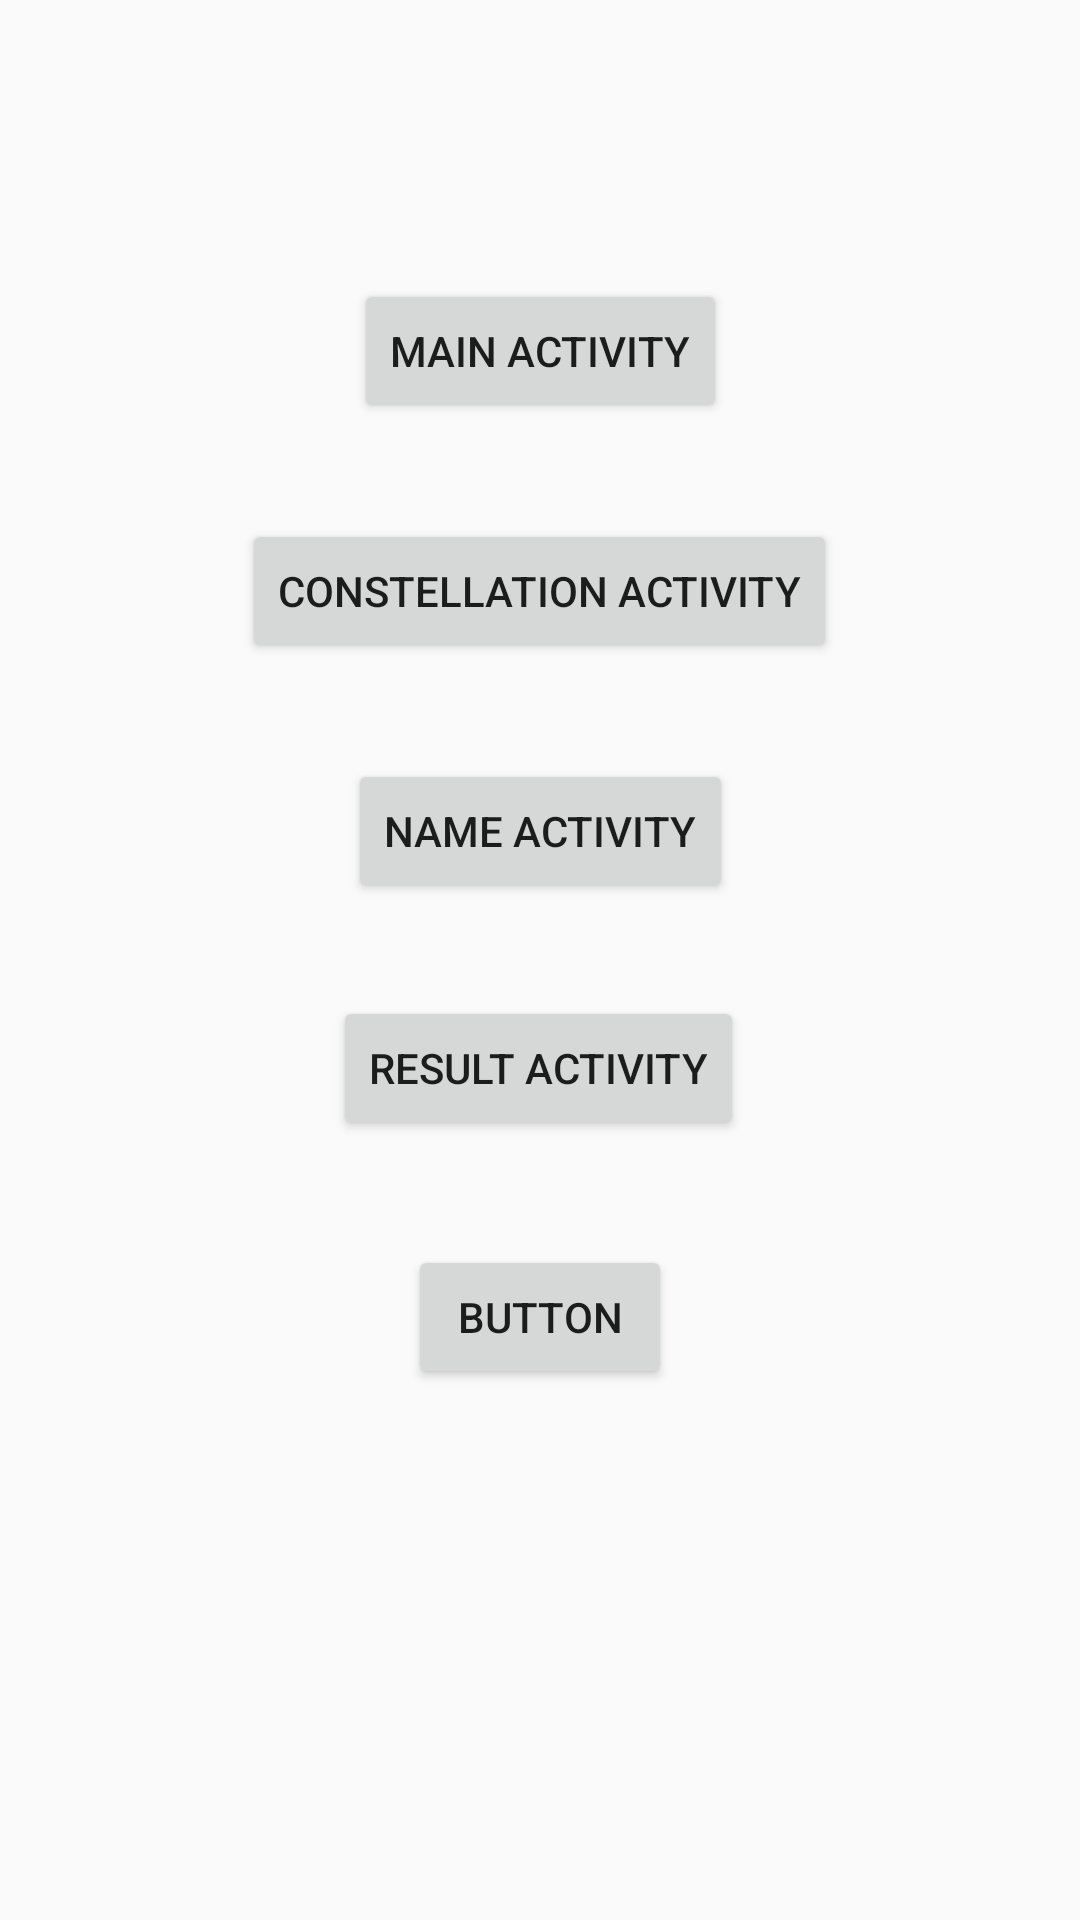

Produce the Android XML layout that renders to this screen, including the resource entries it uses.
<!-- AndroidManifest.xml: application theme AppTheme -->
<!-- res/layout/activity_test.xml -->
<?xml version="1.0" encoding="utf-8"?>
<android.support.constraint.ConstraintLayout
        xmlns:android="http://schemas.android.com/apk/res/android"
        xmlns:tools="http://schemas.android.com/tools"
        xmlns:app="http://schemas.android.com/apk/res-auto"
        android:layout_width="match_parent"
        android:layout_height="match_parent"
        tools:context=".TestActivity">

    <Button
            android:text="Main Activity"
            android:layout_width="wrap_content"
            android:layout_height="wrap_content"
            app:layout_constraintStart_toStartOf="parent" app:layout_constraintEnd_toEndOf="parent"
            android:id="@+id/button" app:layout_constraintTop_toTopOf="parent" android:layout_marginTop="93dp"/>
    <Button
            android:text="constellation activity"
            android:layout_width="wrap_content"
            android:layout_height="wrap_content"
            app:layout_constraintStart_toStartOf="parent" app:layout_constraintEnd_toEndOf="parent"
            android:id="@+id/button2" app:layout_constraintHorizontal_bias="0.498" android:layout_marginTop="32dp"
            app:layout_constraintTop_toBottomOf="@+id/button" android:onClick="goConstellation"/>
    <Button
            android:text="name activity"
            android:layout_width="wrap_content"
            android:layout_height="wrap_content"
            app:layout_constraintStart_toStartOf="parent" app:layout_constraintEnd_toEndOf="parent"
            android:id="@+id/button3" app:layout_constraintHorizontal_bias="0.501" android:layout_marginTop="32dp"
            app:layout_constraintTop_toBottomOf="@+id/button2"/>
    <Button
            android:text="result activity"
            android:layout_width="wrap_content"
            android:layout_height="wrap_content"
            app:layout_constraintStart_toStartOf="parent" app:layout_constraintEnd_toEndOf="parent"
            android:id="@+id/button4" app:layout_constraintHorizontal_bias="0.498" android:layout_marginTop="31dp"
            app:layout_constraintTop_toBottomOf="@+id/button3"/>
    <Button
            android:text="Button"
            android:layout_width="wrap_content"
            android:layout_height="wrap_content"
            app:layout_constraintStart_toStartOf="parent" app:layout_constraintEnd_toEndOf="parent"
            android:id="@+id/button5" tools:text="Call Web" android:layout_marginTop="35dp"
            app:layout_constraintTop_toBottomOf="@+id/button4" android:onClick="callWeb"/>
</android.support.constraint.ConstraintLayout>
<!-- resources referenced by this layout -->
<resources>
  <style name="AppTheme" parent="Theme.AppCompat.Light.DarkActionBar">
          
          <item name="colorPrimary">@color/colorPrimary</item>
          <item name="colorPrimaryDark">@color/colorPrimaryDark</item>
          <item name="colorAccent">@color/colorAccent</item>
      </style>
  <color name="colorPrimary">#d32f2f</color>
  <color name="colorPrimaryDark">#9a0007</color>
  <color name="colorAccent">#ff6659</color>
</resources>
